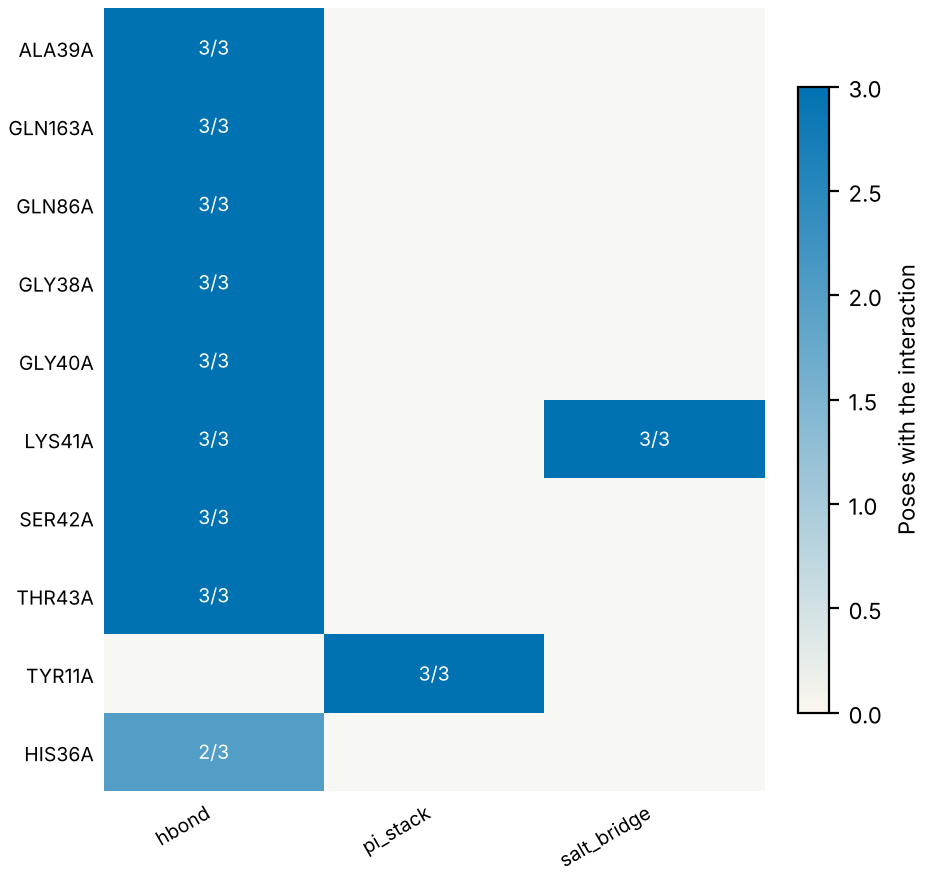

Values plotted in this chart, from the file beside it:
residue, type, poses, of, distance_A
ALA39A, hbond, 3, 3, 3.51
GLN163A, hbond, 3, 3, 3.24
GLN86A, hbond, 3, 3, 3.57
GLY38A, hbond, 3, 3, 2.96
GLY40A, hbond, 3, 3, 3.45
LYS41A, hbond, 3, 3, 3.11
SER42A, hbond, 3, 3, 2.6
THR43A, hbond, 3, 3, 2.3
TYR11A, pi_stack, 3, 3, 3.06
LYS41A, salt_bridge, 3, 3, 4.14
HIS36A, hbond, 2, 3, 3.2
